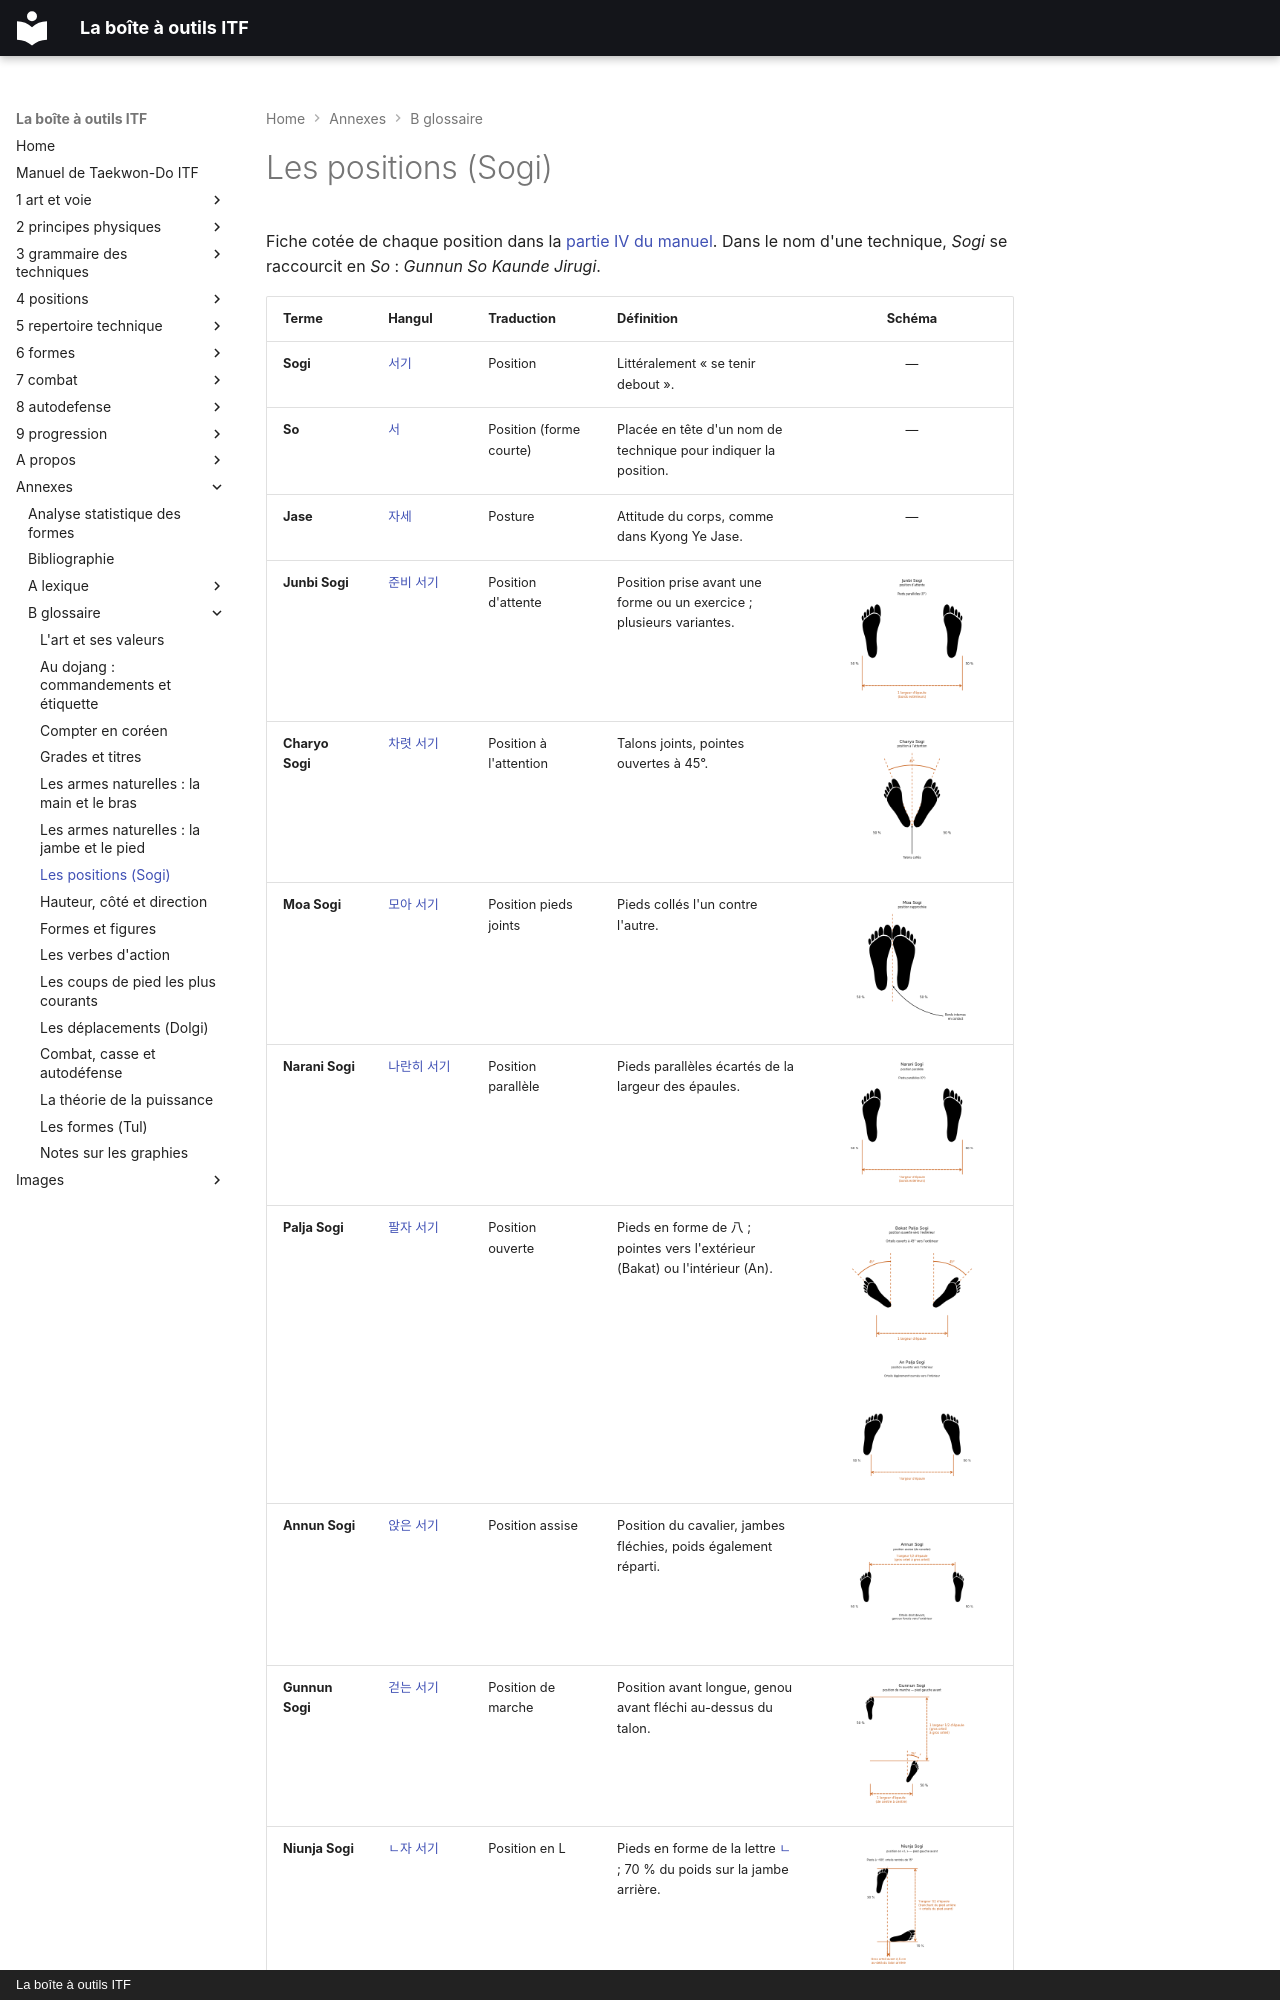

repository: yvmori1/La-boite-outils-ITF · page: annexes/b-glossaire/07-les-positions-sogi/index.html · generator: mkdocs · copyright: La boîte à outils ITF

# Les positions (Sogi)

Fiche cotée de chaque position dans la [partie IV du manuel](../../4-positions/README.md). Dans le nom d'une technique, *Sogi* se raccourcit en *So* : *Gunnun So Kaunde Jirugi*.
